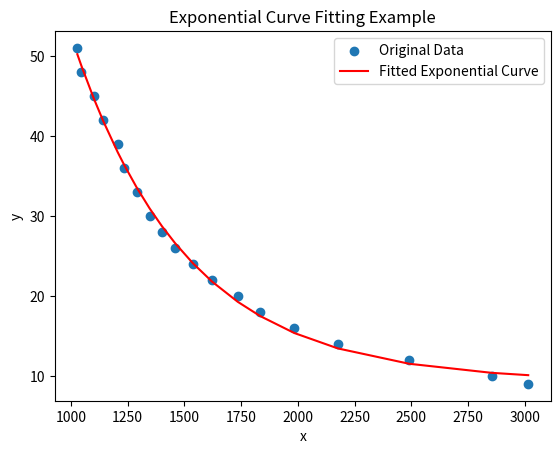

This figure's Python source:
import numpy as np
from scipy.optimize import curve_fit
import matplotlib.pyplot as plt

# Given arrays of x and y data
x_data = np.array([3015, 2854, 2490, 2176, 1984, 1833,
                   1735, 1622, 1538, 1460, 1401, 1347, 
                   1290, 1234, 1206, 1143, 1100, 1046, 1028])

y_data = np.array([9.00, 10.0, 12.0, 14.0, 16.0, 18.0,
                   20.0, 22.0, 24.0, 26.0, 28.0, 30.0, 
                   33.0, 36.0, 39.0, 42.0, 45.0, 48.0, 51.0])

# Define the exponential function you want to fit
def exponential_func(x, a, b, c):
    return a * np.exp(b * x) + c

# Provide an initial guess for the parameters
initial_guess = [1.0, 0.0001, 1.0]

# Use curve_fit to find the parameters that best fit the data
params, covariance = curve_fit(exponential_func, x_data, y_data, p0=initial_guess)

# Extract the fitted parameters
a, b, c = params

# Output the fitted equation
equation = f"Fitted Exponential Equation: y = {a:.3f} * exp({b:.8f} * x) + {c:.3f}"
print(equation)

# Plot the original data and the fitted curve
plt.scatter(x_data, y_data, label='Original Data')
plt.plot(x_data, exponential_func(x_data, a, b, c), 'r-', label='Fitted Exponential Curve')
plt.legend()
plt.xlabel('x')
plt.ylabel('y')
plt.title('Exponential Curve Fitting Example')
plt.show()
